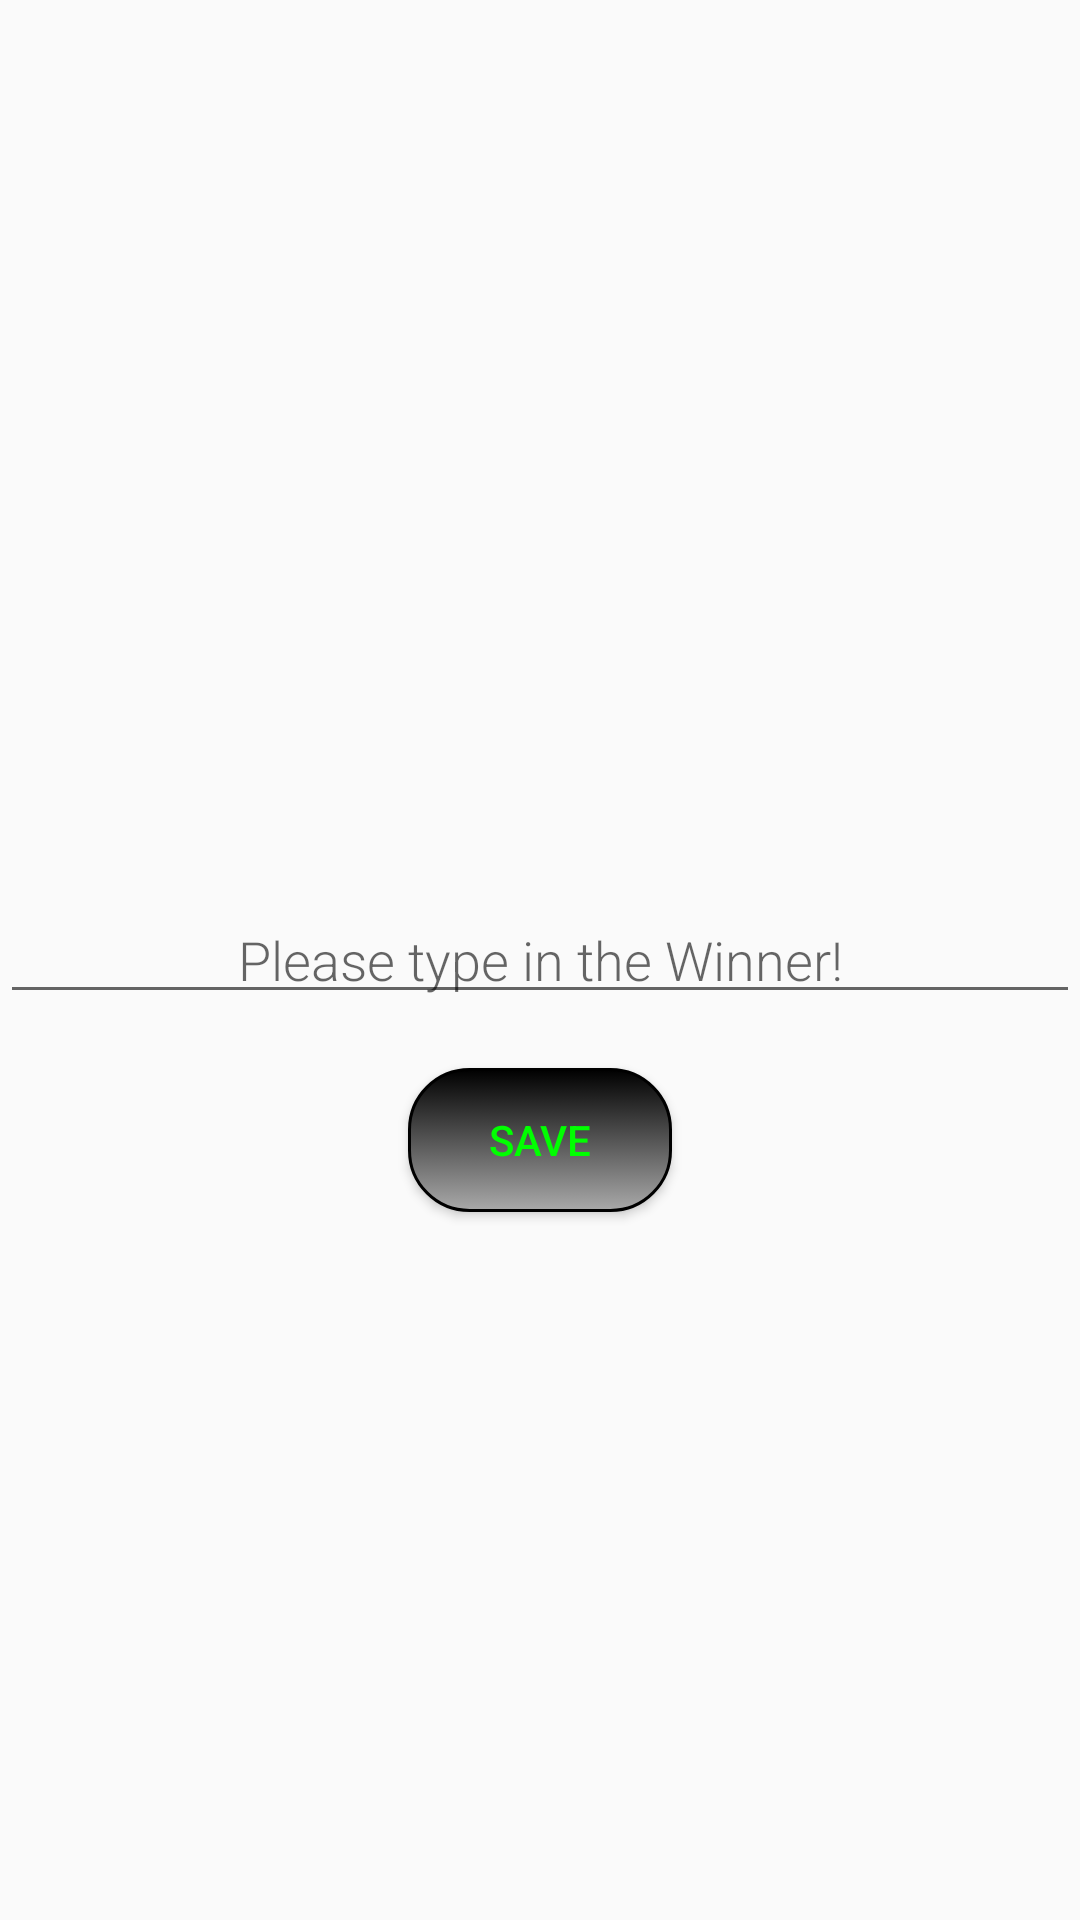

Reconstruct the res/layout file that produces this screen, plus the resources it refers to.
<!-- AndroidManifest.xml: activity theme AppTheme.CostumTheme -->
<!-- res/layout/activity_new_word.xml -->
<?xml version="1.0" encoding="utf-8"?>
<RelativeLayout xmlns:android="http://schemas.android.com/apk/res/android"
    xmlns:app="http://schemas.android.com/apk/res-auto"
    android:id="@+id/relativeLayout"
    android:layout_width="match_parent"
    android:layout_height="match_parent"
    android:orientation="vertical"
    android:background="@drawable/rounded_corners">

    <EditText
        android:id="@+id/edit_word"
        android:layout_width="match_parent"
        android:layout_height="wrap_content"
        android:layout_alignParentStart="true"
        android:layout_centerVertical="true"
        android:layout_marginTop="550dp"
        android:layout_marginBottom="0dp"
        android:ellipsize="start"
        android:fontFamily="sans-serif-light"
        android:gravity="center"
        android:hint="Please type in the Winner!"
        android:inputType="textAutoComplete"
        android:padding="@dimen/small_padding"
        android:textSize="18sp" />

    <Button
        android:id="@+id/button_save"
        android:layout_width="wrap_content"
        android:layout_height="wrap_content"
        android:layout_below="@+id/edit_word"
        android:layout_centerHorizontal="true"
        android:layout_marginTop="18dp"
        android:background="@drawable/my_button"
        android:text="@string/button_save"
        android:textColor="#00ff00" />

</RelativeLayout>
<!-- resources referenced by this layout -->
<resources>
  <dimen name="small_padding">6dp</dimen>
  <!-- drawable my_button (drawable) -->
  <?xml version="1.0" encoding="utf-8"?>
  <selector xmlns:android="http://schemas.android.com/apk/res/android">
      <item android:state_pressed="true" >
          <shape android:shape="rectangle"  >
              <corners android:radius="20dp" />
              <stroke android:width="1dip" android:color="#000000" />
              <gradient android:angle="-90" android:startColor="#000000" android:endColor="#a9a9a9 "  />
          </shape>
      </item>
      <item android:state_focused="true">
          <shape android:shape="rectangle"  >
              <corners android:radius="20dp" />
              <stroke android:width="1dip" android:color="#000000" />
              <solid android:color="#000000"/>
          </shape>
      </item>
      <item >
          <shape android:shape="rectangle"  >
              <corners android:radius="20dip" />
              <stroke android:width="1dip" android:color="#000000" />
              <gradient android:angle="-90" android:startColor="#000000" android:endColor="#a9a9a9 " />
          </shape>
      </item>
  </selector>
  <string name="button_save">Save</string>
  <style name="AppTheme.CostumTheme" parent="Theme.AppCompat.Light">
          <item name="android:windowIsTranslucent">true</item>
          <item name="android:windowNoTitle">true</item>
      </style>
</resources>
